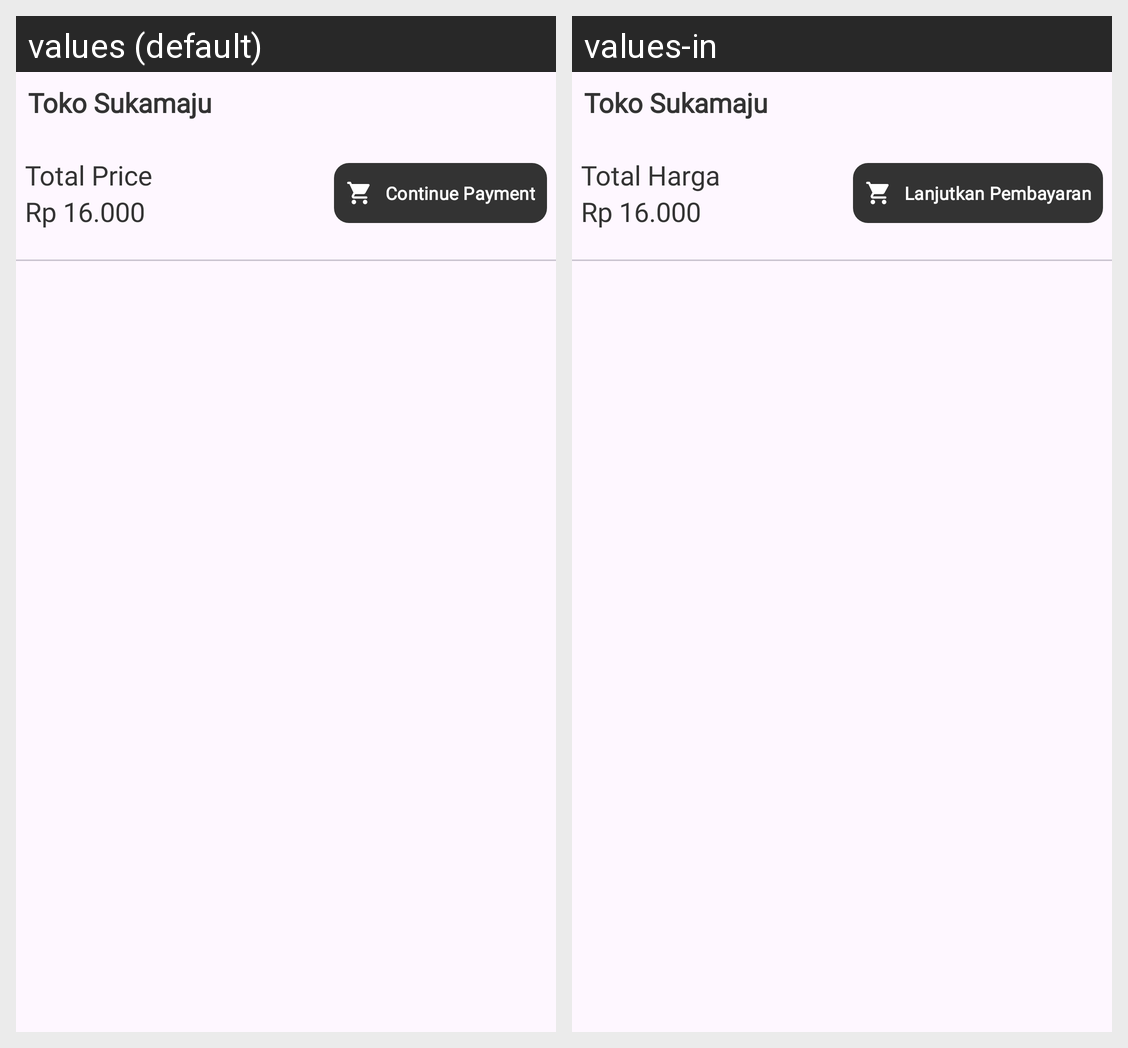

For this localized Android screen grid, give each drawn string resource with its value in every locale shown.
Android screen res/layout/cart_section.xml rendered under 2 locales, left to right: values (default), values-in. Device: Nexus 5 (rendered at 1080×1920; each locale shown at half size, 540×960, under a caption strip naming it); theme Theme.SiFresh.
Strings drawn on this screen, with the default value and each locale's value (text and hints the layout hard-codes, and strings that could not be matched under every locale, appear in the picture but are not listed):

text_placeholder_seller_name
  values: Toko Sukamaju
  values-in: Toko Sukamaju  [not translated; the default value is used]

text_total_price
  values: Total Price
  values-in: Total Harga

text_placeholder_total_price
  values: Rp 16.000
  values-in: Rp 16.000  [not translated; the default value is used]

text_continue_payment
  values: Continue Payment
  values-in: Lanjutkan Pembayaran
